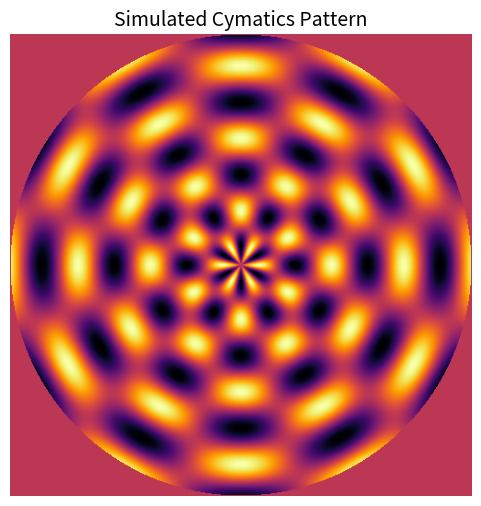

Here is the Python script that generated this plot:
import numpy as np
import matplotlib.pyplot as plt

# Set up the canvas
size = 500  # pixels
x = np.linspace(-1, 1, size)
y = np.linspace(-1, 1, size)
X, Y = np.meshgrid(x, y)
R = np.sqrt(X**2 + Y**2)

# Define parameters for vibration
k = 20  # wave number controls frequency
m = 6   # angular mode (number of nodes around the circle)
n = 3   # radial mode (number of nodal circles)

# Calculate wave pattern using Bessel function approximation and angular modes
theta = np.arctan2(Y, X)
wave_pattern = np.sin(k * R) * np.cos(m * theta)

# Mask outside the circular plate
mask = R <= 1
wave_pattern[~mask] = 0

# Normalize and display
plt.figure(figsize=(6, 6))
plt.imshow(wave_pattern, cmap='inferno', extent=(-1, 1, -1, 1))
plt.axis('off')
plt.title("Simulated Cymatics Pattern", fontsize=14)
plt.show()
